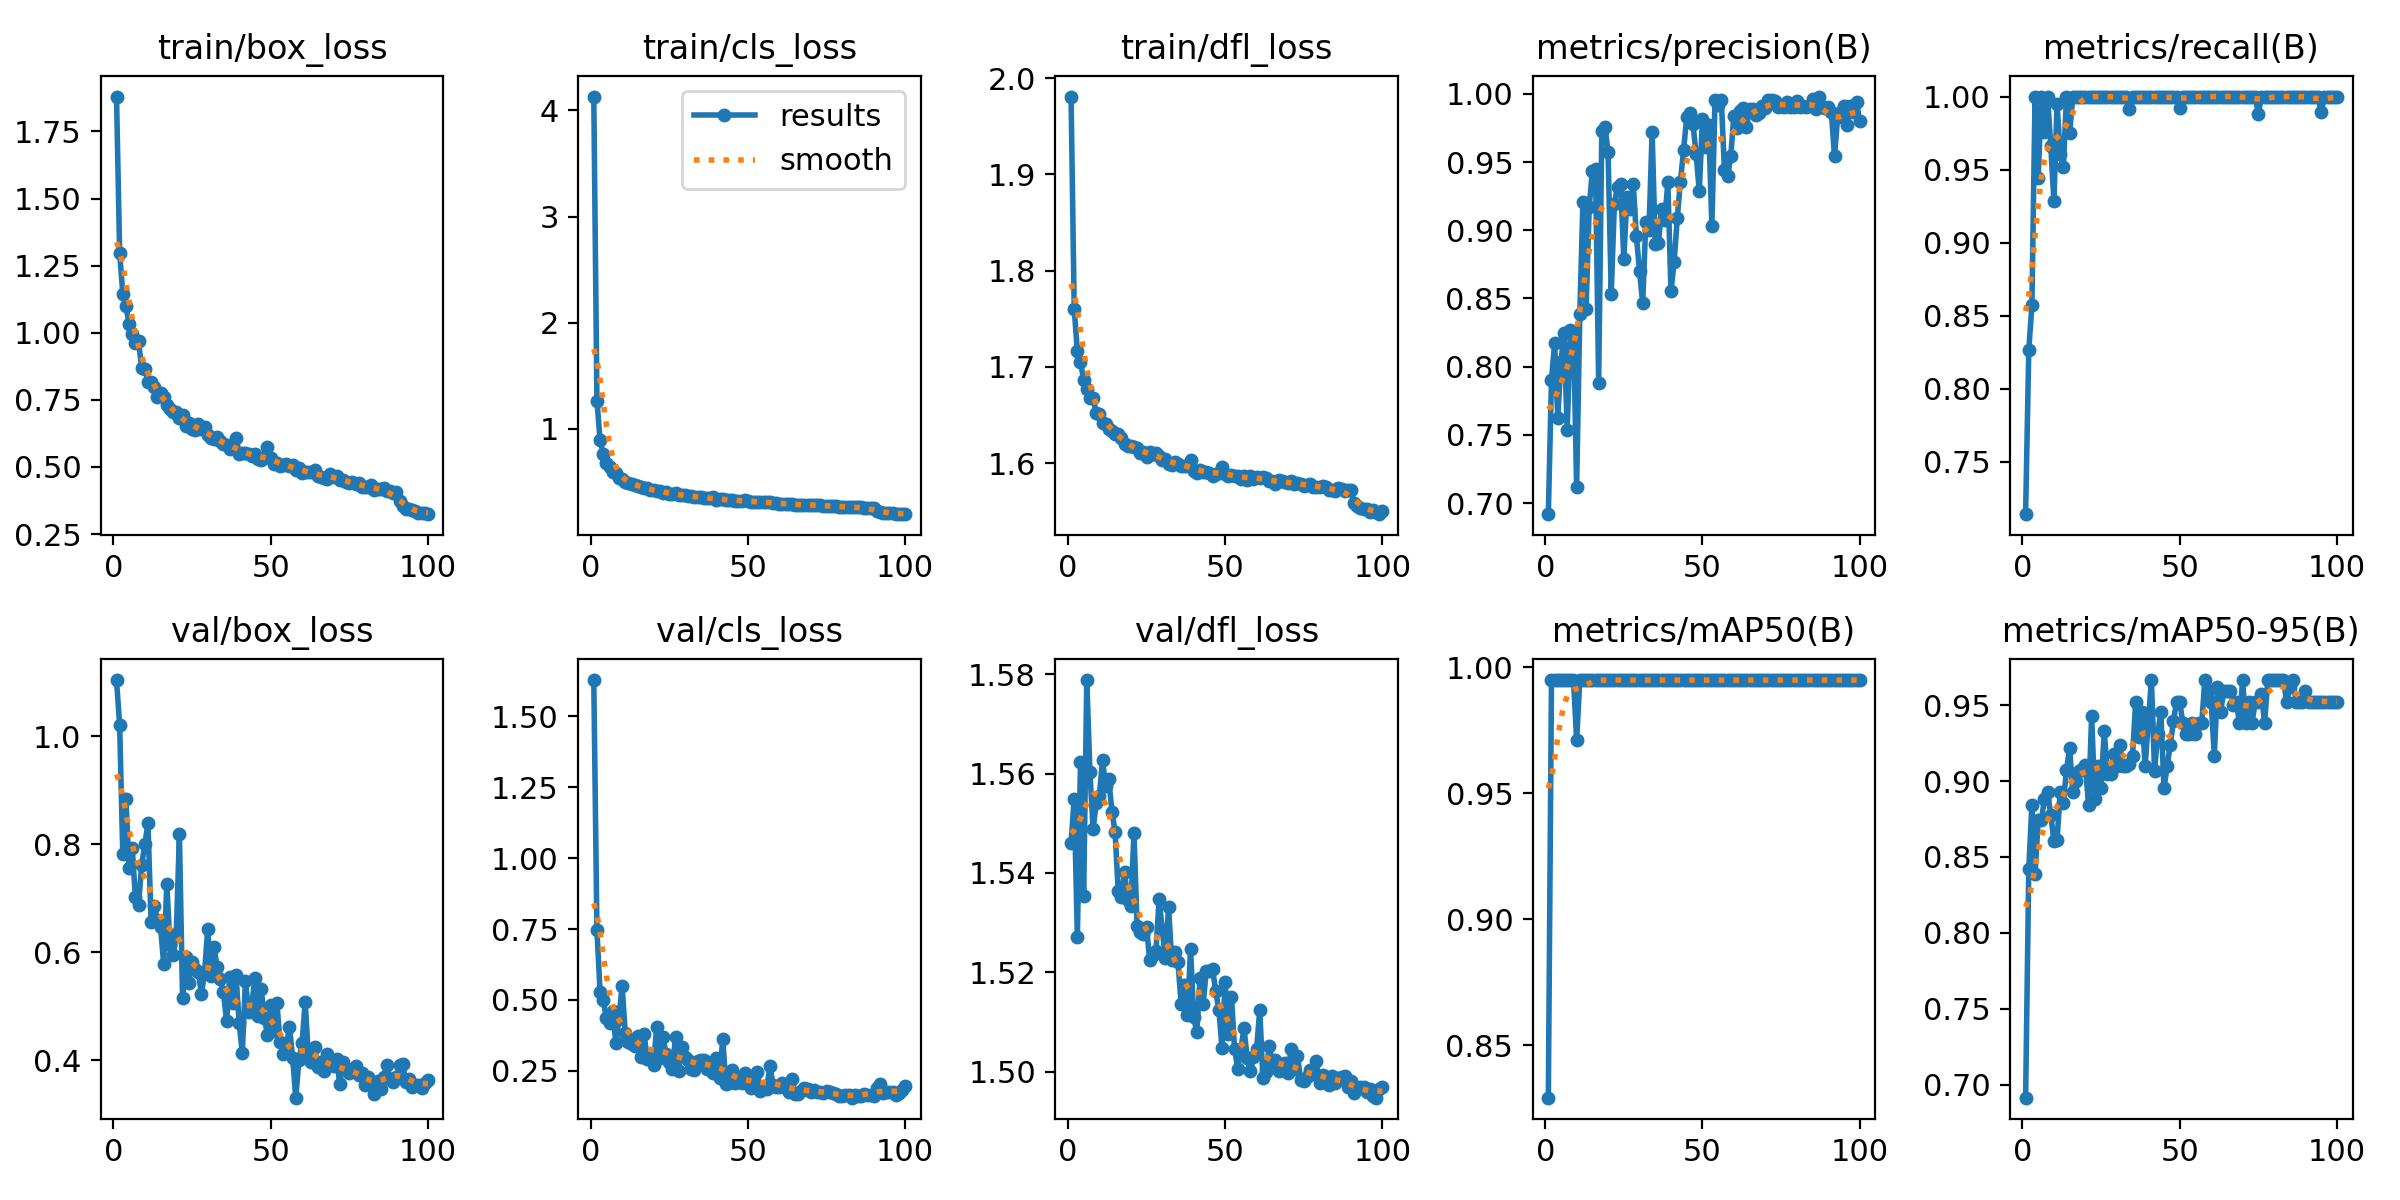

Values plotted in this chart, from the file beside it:
epoch, time, train/box_loss, train/cls_loss, train/dfl_loss, metrics/precision(B), metrics/recall(B), metrics/mAP50(B), metrics/mAP50-95(B), val/box_loss, val/cls_loss, val/dfl_loss, lr/pg0, lr/pg1, lr/pg2
1, 38.41, 1.88, 4.13, 1.981, 0.6918, 0.7143, 0.8292, 0.6914, 1.104, 1.628, 1.546, 9.7216e-05, 9.7216e-05, 9.7216e-05
2, 73.26, 1.297, 1.267, 1.76, 0.7904, 0.8266, 0.995, 0.842, 1.021, 0.7457, 1.555, 0.0001933, 0.0001933, 0.0001933
3, 107.6, 1.146, 0.8942, 1.716, 0.8175, 0.8571, 0.995, 0.8843, 0.7815, 0.528, 1.527, 0.0002874, 0.0002874, 0.0002874
4, 141.9, 1.1, 0.7642, 1.705, 0.7624, 1, 0.995, 0.8386, 0.8833, 0.4997, 1.562, 0.0002853, 0.0002853, 0.0002853
5, 176.2, 1.032, 0.6781, 1.687, 0.8037, 0.9442, 0.995, 0.8742, 0.7552, 0.436, 1.535, 0.0002824, 0.0002824, 0.0002824
6, 210.4, 0.9954, 0.6385, 1.677, 0.8245, 1, 0.995, 0.8742, 0.793, 0.4186, 1.579, 0.0002794, 0.0002794, 0.0002794
7, 244.8, 0.9604, 0.5977, 1.668, 0.7538, 0.9755, 0.995, 0.8884, 0.7017, 0.4604, 1.56, 0.0002765, 0.0002765, 0.0002765
8, 279, 0.9681, 0.5844, 1.667, 0.8266, 1, 0.995, 0.8928, 0.6879, 0.3494, 1.549, 0.0002736, 0.0002736, 0.0002736
9, 313.5, 0.8689, 0.5377, 1.652, 0.8253, 0.966, 0.995, 0.8777, 0.7617, 0.4343, 1.554, 0.0002707, 0.0002707, 0.0002707
10, 347.9, 0.8663, 0.5303, 1.651, 0.712, 0.9286, 0.9712, 0.8606, 0.7994, 0.5502, 1.556, 0.0002678, 0.0002678, 0.0002678
11, 382.3, 0.817, 0.4976, 1.641, 0.8383, 0.9949, 0.995, 0.8611, 0.8385, 0.385, 1.563, 0.0002649, 0.0002649, 0.0002649
12, 416.6, 0.8156, 0.4913, 1.64, 0.9209, 0.9606, 0.995, 0.8925, 0.6552, 0.3528, 1.557, 0.000262, 0.000262, 0.000262
13, 451, 0.7975, 0.4853, 1.635, 0.8422, 0.9518, 0.995, 0.8857, 0.6849, 0.3432, 1.559, 0.0002591, 0.0002591, 0.0002591
14, 485.5, 0.762, 0.4686, 1.634, 0.9171, 1, 0.995, 0.9073, 0.6602, 0.3386, 1.552, 0.0002562, 0.0002562, 0.0002562
15, 519.9, 0.776, 0.465, 1.631, 0.9436, 0.9751, 0.995, 0.9215, 0.647, 0.3711, 1.548, 0.0002533, 0.0002533, 0.0002533
16, 554.2, 0.7596, 0.4567, 1.63, 0.9452, 1, 0.995, 0.8927, 0.5779, 0.3001, 1.536, 0.0002503, 0.0002503, 0.0002503
17, 588.4, 0.7323, 0.4445, 1.626, 0.7883, 1, 0.995, 0.8998, 0.7268, 0.3781, 1.535, 0.0002474, 0.0002474, 0.0002474
18, 622.7, 0.7146, 0.4401, 1.62, 0.9725, 1, 0.995, 0.9069, 0.6124, 0.2906, 1.54, 0.0002445, 0.0002445, 0.0002445
19, 657, 0.7038, 0.4254, 1.618, 0.976, 1, 0.995, 0.9078, 0.5948, 0.2999, 1.535, 0.0002416, 0.0002416, 0.0002416
20, 691.1, 0.7038, 0.4226, 1.617, 0.9572, 1, 0.995, 0.9106, 0.6328, 0.2722, 1.533, 0.0002387, 0.0002387, 0.0002387
21, 725.3, 0.6825, 0.4134, 1.617, 0.8535, 1, 0.995, 0.8845, 0.8182, 0.4049, 1.548, 0.0002358, 0.0002358, 0.0002358
22, 759.4, 0.6921, 0.4135, 1.616, 0.9196, 1, 0.995, 0.9429, 0.5144, 0.2954, 1.529, 0.0002329, 0.0002329, 0.0002329
23, 793.7, 0.6513, 0.3996, 1.61, 0.9319, 1, 0.995, 0.8884, 0.5905, 0.371, 1.528, 0.00023, 0.00023, 0.00023
24, 827.9, 0.6654, 0.4023, 1.612, 0.9336, 1, 0.995, 0.9097, 0.5426, 0.3076, 1.528, 0.0002271, 0.0002271, 0.0002271
25, 862.1, 0.6407, 0.3911, 1.606, 0.8789, 1, 0.995, 0.8955, 0.5817, 0.2802, 1.529, 0.0002241, 0.0002241, 0.0002241
26, 896.2, 0.6394, 0.3866, 1.611, 0.9246, 1, 0.995, 0.9328, 0.5693, 0.2561, 1.522, 0.0002212, 0.0002212, 0.0002212
27, 931.1, 0.6586, 0.3928, 1.61, 0.9156, 1, 0.995, 0.9044, 0.5637, 0.3706, 1.524, 0.0002183, 0.0002183, 0.0002183
28, 965.5, 0.6407, 0.3823, 1.61, 0.9339, 1, 0.995, 0.9044, 0.522, 0.2508, 1.524, 0.0002154, 0.0002154, 0.0002154
29, 999.9, 0.6485, 0.3804, 1.608, 0.8958, 1, 0.995, 0.918, 0.5624, 0.3332, 1.535, 0.0002125, 0.0002125, 0.0002125
30, 1034, 0.6179, 0.3732, 1.604, 0.87, 1, 0.995, 0.9097, 0.6434, 0.299, 1.529, 0.0002096, 0.0002096, 0.0002096
31, 1069, 0.608, 0.3641, 1.604, 0.8464, 1, 0.995, 0.9239, 0.5565, 0.2873, 1.523, 0.0002067, 0.0002067, 0.0002067
32, 1103, 0.604, 0.3663, 1.599, 0.9063, 1, 0.995, 0.9097, 0.6098, 0.2554, 1.533, 0.0002038, 0.0002038, 0.0002038
33, 1138, 0.6114, 0.3599, 1.598, 0.9005, 1, 0.995, 0.9097, 0.5717, 0.2538, 1.522, 0.0002009, 0.0002009, 0.0002009
34, 1172, 0.5962, 0.3603, 1.601, 0.9721, 0.9918, 0.995, 0.9115, 0.55, 0.2849, 1.524, 0.0001979, 0.0001979, 0.0001979
35, 1207, 0.5866, 0.3564, 1.599, 0.8899, 1, 0.995, 0.9168, 0.5256, 0.2875, 1.522, 0.000195, 0.000195, 0.000195
36, 1242, 0.5806, 0.3522, 1.597, 0.8906, 1, 0.995, 0.9524, 0.472, 0.2882, 1.514, 0.0001921, 0.0001921, 0.0001921
37, 1276, 0.5681, 0.3485, 1.597, 0.9155, 1, 0.995, 0.9293, 0.5541, 0.2547, 1.517, 0.0001892, 0.0001892, 0.0001892
38, 1310, 0.5705, 0.3482, 1.597, 0.9075, 1, 0.995, 0.9453, 0.5056, 0.279, 1.511, 0.0001863, 0.0001863, 0.0001863
39, 1345, 0.6091, 0.3564, 1.603, 0.9351, 1, 0.995, 0.9097, 0.5581, 0.2428, 1.525, 0.0001834, 0.0001834, 0.0001834
40, 1379, 0.55, 0.3351, 1.592, 0.8555, 1, 0.995, 0.9381, 0.4683, 0.2969, 1.511, 0.0001805, 0.0001805, 0.0001805
41, 1414, 0.5504, 0.3364, 1.589, 0.8767, 1, 0.995, 0.9666, 0.4138, 0.2247, 1.508, 0.0001776, 0.0001776, 0.0001776
42, 1448, 0.5503, 0.3378, 1.592, 0.9089, 1, 0.995, 0.9067, 0.5475, 0.3624, 1.519, 0.0001747, 0.0001747, 0.0001747
43, 1483, 0.5475, 0.3344, 1.591, 0.9356, 1, 0.995, 0.931, 0.489, 0.2027, 1.514, 0.0001718, 0.0001718, 0.0001718
44, 1517, 0.5399, 0.3299, 1.59, 0.9587, 1, 0.995, 0.9453, 0.5013, 0.2064, 1.52, 0.0001688, 0.0001688, 0.0001688
45, 1552, 0.55, 0.3322, 1.589, 0.9829, 1, 0.995, 0.8955, 0.5522, 0.2526, 1.52, 0.0001659, 0.0001659, 0.0001659
46, 1586, 0.5283, 0.3223, 1.587, 0.9861, 1, 0.995, 0.9097, 0.4822, 0.2084, 1.521, 0.000163, 0.000163, 0.000163
47, 1620, 0.5259, 0.321, 1.589, 0.9778, 1, 0.995, 0.9239, 0.532, 0.2173, 1.516, 0.0001601, 0.0001601, 0.0001601
48, 1655, 0.533, 0.3206, 1.59, 0.9556, 1, 0.995, 0.9393, 0.479, 0.2061, 1.512, 0.0001572, 0.0001572, 0.0001572
49, 1689, 0.573, 0.333, 1.596, 0.9286, 1, 0.995, 0.9524, 0.4466, 0.2426, 1.505, 0.0001543, 0.0001543, 0.0001543
50, 1723, 0.5327, 0.3201, 1.588, 0.9818, 0.9919, 0.995, 0.9524, 0.5013, 0.229, 1.518, 0.0001514, 0.0001514, 0.0001514
51, 1758, 0.5124, 0.316, 1.586, 0.9609, 1, 0.995, 0.9381, 0.4542, 0.1893, 1.508, 0.0001485, 0.0001485, 0.0001485
52, 1792, 0.5139, 0.316, 1.587, 0.9769, 1, 0.995, 0.931, 0.5064, 0.2082, 1.515, 0.0001456, 0.0001456, 0.0001456
53, 1827, 0.5035, 0.31, 1.586, 0.9029, 1, 0.995, 0.931, 0.4337, 0.2449, 1.504, 0.0001426, 0.0001426, 0.0001426
54, 1861, 0.5089, 0.3106, 1.586, 0.9953, 1, 0.995, 0.9381, 0.4114, 0.1794, 1.501, 0.0001397, 0.0001397, 0.0001397
55, 1895, 0.5107, 0.3118, 1.584, 0.9919, 1, 0.995, 0.931, 0.426, 0.1949, 1.504, 0.0001368, 0.0001368, 0.0001368
56, 1930, 0.502, 0.308, 1.586, 0.9954, 1, 0.995, 0.9381, 0.4623, 0.186, 1.509, 0.0001339, 0.0001339, 0.0001339
57, 1964, 0.5058, 0.3086, 1.582, 0.9444, 1, 0.995, 0.9381, 0.4044, 0.2669, 1.503, 0.000131, 0.000131, 0.000131
58, 1999, 0.4888, 0.301, 1.587, 0.9395, 1, 0.995, 0.9666, 0.3306, 0.2015, 1.5, 0.0001281, 0.0001281, 0.0001281
59, 2033, 0.4968, 0.3037, 1.583, 0.9544, 1, 0.995, 0.9595, 0.3997, 0.1918, 1.503, 0.0001252, 0.0001252, 0.0001252
60, 2067, 0.4793, 0.2959, 1.585, 0.984, 1, 0.995, 0.9524, 0.4315, 0.1933, 1.505, 0.0001223, 0.0001223, 0.0001223
... 40 more rows
